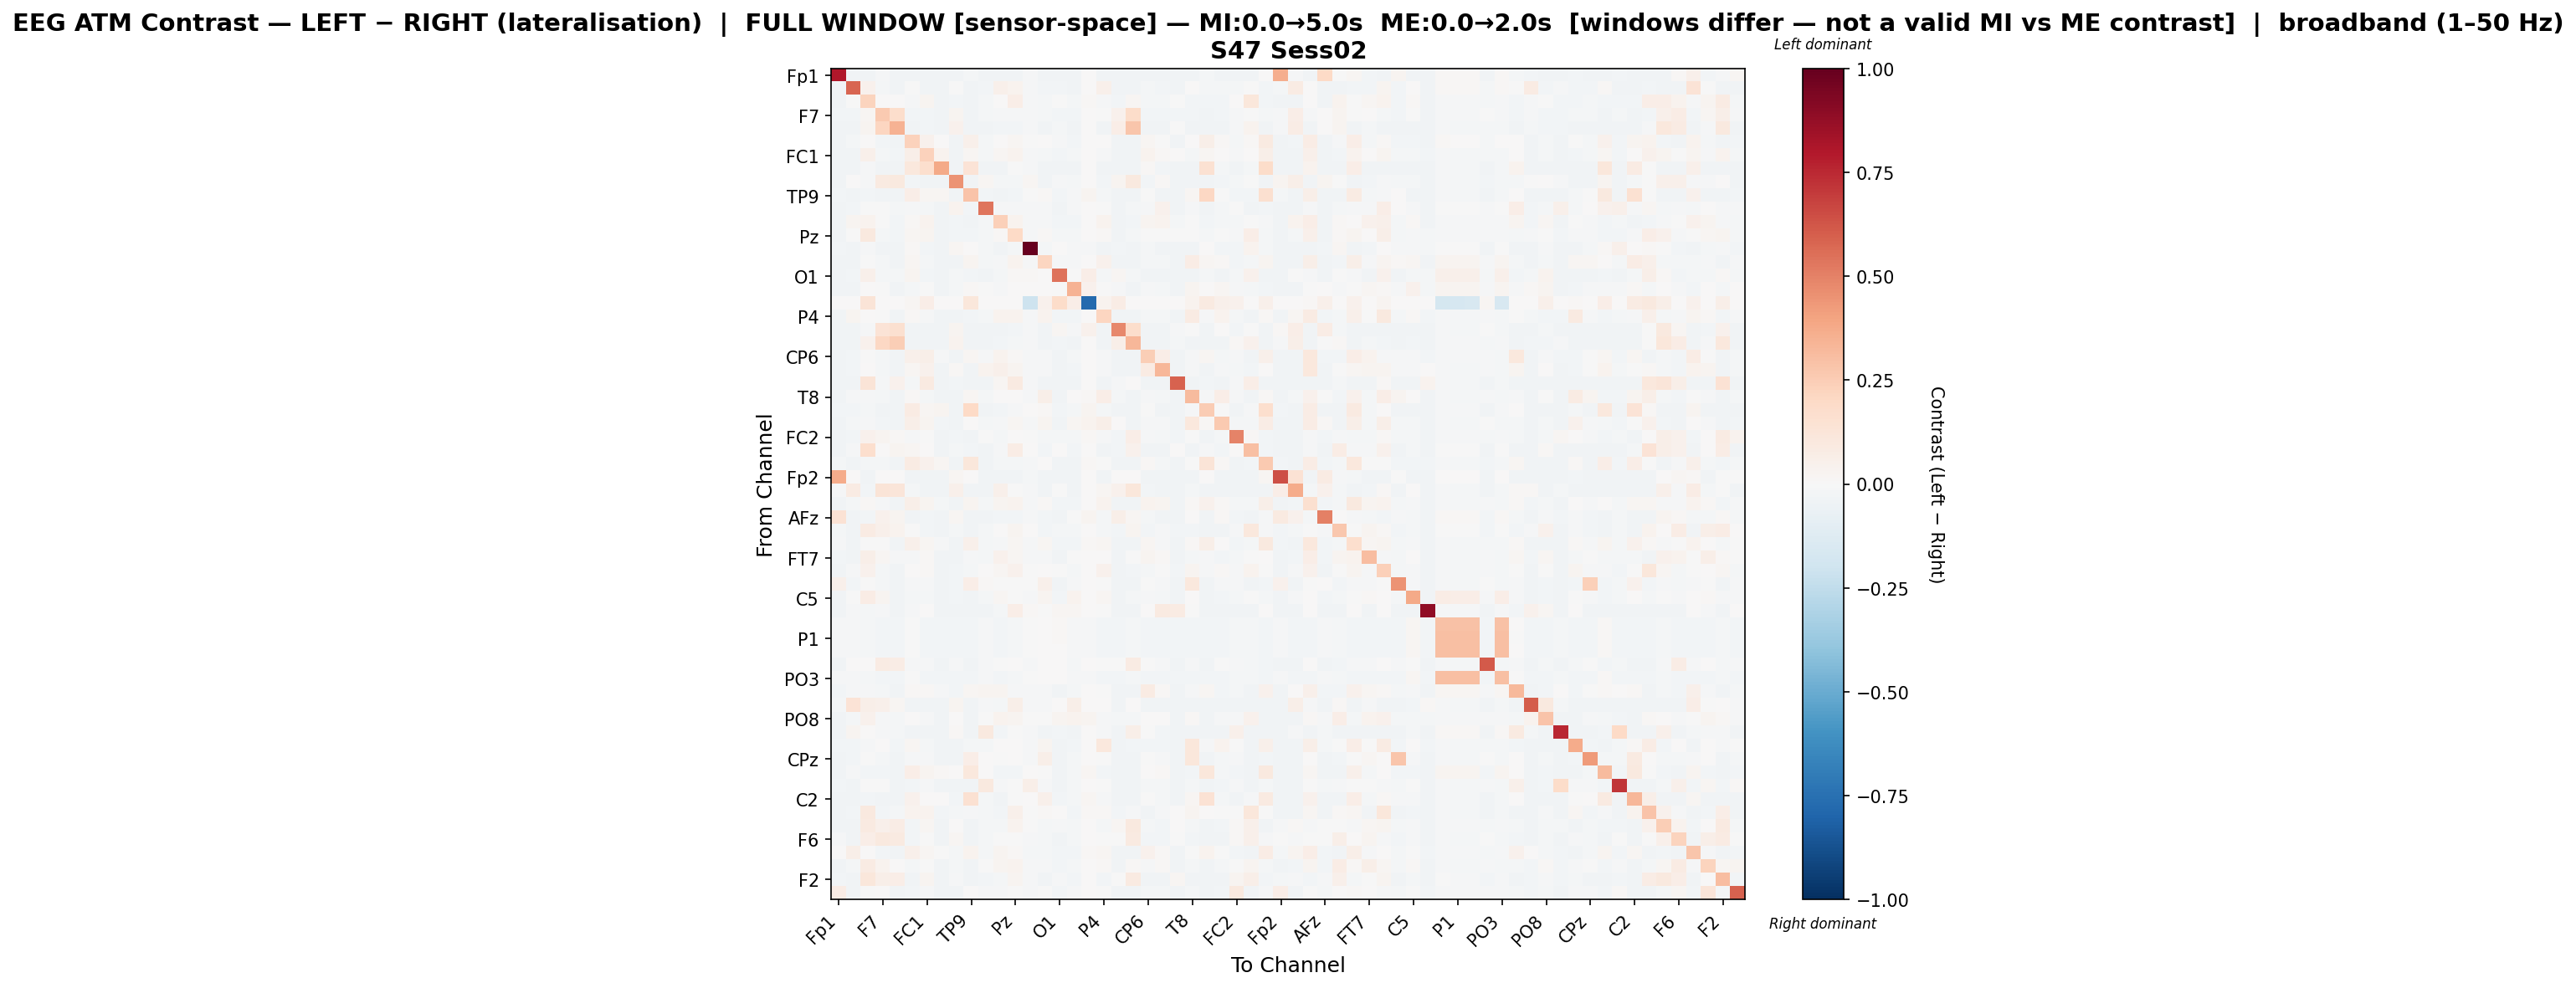

The file beside this chart, header and first rows:
, Fp1, Fz, F3, F7, FT9, FC5, FC1, C3, T7, TP9, CP5, CP1, Pz, P3, P7, O1, Oz, O2, P4, P8, TP10, CP6, CP2
Fp1, 0.8034, -0.03711, -0.0359, -0.0156, -0.03696, -0.03714, -0.03711, -0.03706, -0.03711, -0.0204, -0.03709, -0.03706, -0.03706, -0.01161, -0.03701, -0.03706, -0.03706, 0.0, -0.0338, -0.03696, -0.03706, -0.03711, -0.03701
Fz, -0.0359, 0.5827, 0.0457, -0.02301, -0.03377, -0.004195, -0.03186, -0.0371, -0.003752, -0.03633, -0.02757, 0.04865, 0.03282, -0.01542, -0.03117, -0.02716, -0.03593, 0.0, 0.05288, -0.03701, -0.03711, -0.01936, -0.02523
F3, -0.0351, -0.005826, 0.2242, 0.006487, 0.00514, -0.01031, 0.02572, -0.03328, -0.02574, -0.03196, -0.02205, 0.005365, 0.06461, -0.008865, -0.01765, -0.006592, -0.02221, 0.009448, -0.01003, -0.03063, 0.02105, -0.02097, -0.01871
F7, -0.02789, -0.02953, 0.01692, 0.2618, 0.1725, -0.03032, -0.02364, -0.03702, 0.02407, -0.03726, -0.02062, -0.01394, -0.01392, -0.0151, -0.02137, -0.02954, -0.02465, 0.0, -0.006932, 0.03938, 0.1867, -0.02493, -0.02896
FT9, -0.03551, -0.03379, 0.02454, 0.2159, 0.3481, -0.03691, -0.02759, -0.03703, 0.04528, -0.03726, -0.03194, -0.02859, -0.02688, -0.01455, -0.03725, -0.02135, -0.03649, 0.0005677, -0.03547, 0.06345, 0.2796, -0.03694, -0.03706
FC5, -0.03555, -0.01869, 0.001321, -0.02973, -0.03692, 0.2332, 0.04495, 0.002207, -0.03233, 0.0472, -0.01926, 0.0001866, 0.01826, -0.003373, 0.001489, -0.01013, -0.03062, 0.002015, 0.001494, -0.03692, -0.03708, 0.01703, -0.005887
FC1, -0.03549, -0.03376, 0.05461, -0.02217, -0.02593, 0.05857, 0.2323, 0.0347, -0.03711, 0.01832, -0.02231, 0.02271, 0.03259, -0.01121, -0.01961, -0.03124, -0.02136, 0.006729, -0.01346, -0.03696, -0.03349, 0.03137, 0.014
C3, -0.0355, -0.03663, -0.008609, -0.03698, -0.03706, 0.1062, 0.1714, 0.3774, -0.03707, 0.1394, -0.03713, -0.03164, -0.003357, -0.01523, -0.03719, -0.03711, -0.03715, 0.0003956, -0.03699, -0.03706, -0.03712, 0.01467, -0.03068
T7, -0.03555, 0.007511, -0.01318, 0.08694, 0.09807, -0.02526, -0.03709, -0.03713, 0.4482, -0.03712, 0.01923, -0.02092, -0.02034, 0.0159, -0.03717, -0.01479, -0.02083, 0.0, -0.02827, 0.02402, 0.09423, -0.02842, 0.01519
TP9, -0.02676, -0.03661, -0.02601, -0.03722, -0.03724, 0.06991, 0.02098, 0.02292, -0.03702, 0.2885, -0.03089, -0.03548, -0.02715, -0.00128, 0.01399, -0.02905, -0.01166, 0.03018, -0.02306, -0.03727, -0.03707, -0.0009013, -0.03523
CP5, -0.03552, -0.02936, -0.007008, -0.005602, -0.02226, -0.01191, -0.01659, -0.03712, 0.03528, -0.03125, 0.5342, -0.01106, -0.008408, -0.009126, -0.01363, -0.03715, -0.0149, 0.0, -0.007599, -0.03708, -0.02235, -0.01069, 0.04672
CP1, -0.03549, 0.02376, 0.03723, -0.006075, -0.02356, 0.01277, 0.03487, -0.03589, -0.02981, -0.03597, -0.01715, 0.2411, 0.03517, -0.01522, -0.01363, -0.0297, -0.02381, 0.0, 0.03877, -0.03707, -0.02441, 0.02479, 0.03178
Pz, -0.03546, -0.003265, 0.09403, -0.0158, -0.02585, 0.01855, 0.02349, -0.03151, -0.03122, -0.03068, -0.01958, 0.01448, 0.1975, -0.01078, 0.01177, -0.01642, -0.0212, 0.0, 0.0149, -0.03447, -0.01689, -0.006144, -0.003943
P3, -0.03037, -0.03502, -0.01073, -0.03441, -0.03198, 0.01126, -0.02383, -0.03492, 0.02209, 0.003458, -0.01762, -0.03492, -0.02085, 1.0, -0.01848, 0.002667, -0.008579, -0.008922, -0.03512, -0.02929, -0.03482, -0.01865, -0.03486
P7, -0.03549, -0.03311, -0.004911, -0.01846, -0.03727, 0.02113, -0.01825, -0.03704, -0.03701, 0.02645, -0.01857, -0.01301, 0.03359, -0.01075, 0.2138, -0.01074, -0.01518, 0.004103, 0.04353, -0.03616, -0.0371, -0.01675, -0.02144
O1, -0.03556, -0.02511, 0.04913, -0.02051, -0.01689, 0.02346, -0.02533, -0.03707, -0.01771, -0.02645, -0.03709, -0.02278, 0.009105, 0.00824, 0.007053, 0.5401, -0.003173, 0.06667, -0.0233, 0.01615, -0.02022, -0.03698, -0.03711
Oz, -0.03551, -0.03539, 0.005531, -0.007405, -0.0355, -0.02265, -0.00373, -0.0371, -0.02169, 0.01357, -0.001706, -0.0094, 0.004829, 0.0007398, 0.00441, -0.003667, 0.3462, 0.04379, -0.006505, -0.01013, -0.03713, -0.009819, -0.01922
O2, 0.0, 0.0, 0.1292, 0.0, 0.002437, 0.01905, 0.06868, 0.0, 0.0, 0.112, 0.0, 0.0, 0.0, -0.2086, 0.0406, 0.1868, 0.06678, -0.774, 0.03509, 0.07311, 0.0, 0.0, 0.0
P4, -0.03428, 0.02432, 0.002466, -0.003849, -0.03455, 0.01555, -0.01413, -0.03716, -0.03365, -0.02762, -0.01685, 0.03525, 0.03229, -0.01533, 0.03806, -0.03043, -0.02352, 0.003402, 0.2144, -0.03696, -0.0347, -0.01654, -0.02064
P8, -0.03551, -0.03667, -0.008783, 0.139, 0.1592, -0.0369, -0.03698, -0.03702, 0.03125, -0.03726, -0.03704, -0.03704, -0.0269, -0.01223, -0.03407, 0.01801, -0.01444, 0.04108, -0.03689, 0.4829, 0.1744, -0.03693, -0.03706
TP10, -0.03554, -0.03667, 0.03945, 0.2069, 0.2493, -0.03695, -0.03356, -0.03708, 0.03512, -0.0372, -0.03245, -0.0298, -0.01797, -0.01521, -0.03725, -0.02481, -0.03711, 0.0, -0.03565, 0.06063, 0.3327, -0.03698, -0.03711
CP6, -0.03555, -0.02415, -0.006202, -0.0202, -0.03697, 0.05177, 0.05846, -0.01132, -0.03251, 0.01659, -0.01283, 0.03296, 0.01171, -0.009809, -0.01316, -0.03711, -0.02136, 0.0, -0.01024, -0.03697, -0.03713, 0.2477, 0.06903
CP2, -0.03546, -0.02594, 0.00725, -0.02244, -0.0371, 0.02046, 0.04436, -0.03491, 0.01242, -0.03502, 0.03449, 0.05176, 0.02445, -0.0152, -0.01328, -0.03706, -0.02349, 0.0, -0.009384, -0.0371, -0.03708, 0.08405, 0.3343
Cz, -0.03559, -0.03427, 0.1273, -0.01184, 0.04168, -0.02118, 0.09257, -0.03718, -0.02942, -0.03701, -0.03714, 0.01739, 0.08765, -0.01538, -0.03702, -0.03703, -0.03714, 0.0, -0.03711, -0.01274, 0.002982, -0.03716, -0.03715
T8, -0.03552, -0.0122, -0.01408, -0.02202, -0.0371, 0.01449, -0.01859, -0.0371, -0.03701, 0.01931, -0.01573, 0.0004038, 0.004676, -0.01523, 0.05754, -0.03714, 0.0006982, 0.01485, 0.06925, -0.01636, -0.03714, -0.01399, -0.01838
FT10, -0.02749, -0.02786, -0.01603, -0.03721, -0.03723, 0.08296, 0.0227, 0.0242, -0.03701, 0.1991, -0.03252, -0.02649, -0.01488, 0.0003545, 0.009259, -0.02748, -0.01884, 0.0259, -0.0168, -0.03725, -0.03706, -0.00192, -0.03522
FC6, -0.0355, -0.02234, -0.01249, -0.02668, -0.03163, 0.05972, 0.02585, -0.0251, -0.03312, 0.0005501, -0.01723, -0.01401, 0.01716, -0.01158, 0.02636, -0.03344, 0.01806, 0.03243, 0.06161, 0.002914, -0.03593, -0.01076, -0.01323
FC2, -0.03558, -0.02393, 0.04565, 0.02636, 0.013, -0.01166, -0.005737, -0.03706, -0.02554, -0.03141, -0.005055, -0.01645, 0.004496, -0.007228, -0.02143, -0.02105, -0.01748, 0.008962, -0.008236, -0.02992, 0.06563, -0.01306, -0.02059
F4, -0.03546, -0.01241, 0.1684, 0.004903, 0.03017, 0.02088, 0.002638, -0.03179, -0.01767, -0.02953, -0.03273, -0.01293, 0.07469, 0.006176, -0.02866, 0.007514, -0.02953, 0.001448, -0.0349, -0.02398, 0.04314, -0.037, -0.03327
F8, -0.01987, -0.03249, -0.01996, -0.02081, -0.03709, 0.08324, 0.04112, 0.02327, -0.03702, 0.1136, -0.0326, -0.01671, -0.01833, -0.01184, 0.001476, -0.03502, -0.03326, 0.0137, -0.004545, -0.03709, -0.03708, 0.01187, -0.01631
Fp2, 0.3743, 0.006455, -0.03704, 0.004865, 0.003261, -0.03712, -0.03711, -0.03706, 0.01715, 0.006081, -0.03709, -0.03706, -0.03706, -0.01637, -0.03701, -0.03706, -0.03706, 0.0, -0.03714, 0.003261, 0.003164, -0.03711, -0.03701
AF7, -0.01124, 0.08085, -0.02624, 0.1261, 0.1194, -0.02116, -0.03703, -0.03706, 0.05108, -0.03709, -0.0366, 0.0469, -0.006575, -0.01524, -0.03709, -0.002003, -0.03708, 0.0, 0.02297, 0.04039, 0.1124, -0.02894, -0.03429
AF3, -0.03429, -0.02018, 0.01004, -0.01296, -0.03722, 0.05611, 0.02534, -0.01962, -0.03518, 0.02616, -0.01958, 0.02403, 0.03327, -0.01509, 0.01419, -0.02662, -0.02562, 0.001229, 0.0334, -0.03722, -0.03706, 0.03421, 0.02465
AFz, 0.1432, -0.03663, -0.02388, 0.04684, 0.02368, -0.03547, -0.03052, -0.03713, 0.02018, -0.03287, -0.03128, -0.02863, -0.02656, -0.01235, -0.03, -0.03711, -0.003891, 0.02587, -0.02201, 0.05714, 0.02249, -0.02196, -0.0315
F1, -0.01979, -0.03657, 0.07952, 0.0497, 0.03727, -0.0001013, -0.02403, -0.0371, -0.01609, -0.03724, -0.01932, 0.0046, 0.02788, 0.006099, -0.02409, -0.01585, -0.01982, 0.002, -0.01706, -0.02783, 0.02575, -0.02872, -0.01156
F5, -0.01551, -0.03273, -0.0007072, -0.001117, -0.03705, 0.0504, 0.01823, -0.009682, -0.03704, 0.04799, -0.02189, -0.008676, 0.01659, -0.01522, 0.01622, -0.02756, -0.02437, 0.01145, 0.02209, -0.03705, -0.03709, 0.01673, -0.01149
FT7, -0.0308, -0.03187, 0.0613, 0.0187, -0.01515, -0.008444, 0.01013, -0.03711, -0.03248, -0.01506, -0.01863, 0.04252, 0.01818, -0.01299, -0.01374, -0.03672, -0.003933, 0.0, 0.0004491, -0.03707, -0.005921, 0.02755, 0.01124
FC3, -0.03547, -0.01088, 0.04625, -0.0173, -0.03421, 0.006287, 0.01212, -0.03707, -0.02487, -0.02137, 0.003205, 0.01886, 0.04397, -0.005679, 0.002971, -0.005276, -0.0181, 0.003082, 0.04665, -0.0359, -0.02557, -0.01657, -0.007177
C1, 0.05184, -0.02553, -0.007626, -0.01794, -0.03724, -0.01534, -0.01328, -0.03705, -0.02387, 0.06423, 0.008935, -0.007643, -0.007643, -0.005884, 0.05298, -0.0371, -0.01129, 0.0, -0.007489, -0.03727, -0.0371, -0.007534, -0.01336
C5, -0.03422, -0.006543, 0.07447, 0.02581, -0.03713, -0.02164, -0.01721, -0.03708, -0.03035, -0.03724, -0.01743, 0.01584, -0.001722, -0.008561, 0.02976, -0.02931, 0.03708, 0.0, 0.01803, -0.03714, -0.02113, -0.01496, -0.01992
TP7, -0.03554, -0.0137, -0.0194, -0.01386, -0.03692, -0.01171, 0.001785, -0.03717, -0.03712, -0.03704, -0.03716, -0.01856, 0.0627, 0.01506, -0.002952, 0.01631, 0.02323, 0.0, -0.005162, -0.03692, -0.03708, 0.001831, 0.08856
CP3, -0.0142, -0.01346, -0.01705, -0.02692, -0.02805, -0.002712, -0.02749, -0.02758, -0.02751, -0.02795, -0.01463, -0.02417, -0.01902, -0.0007124, 0.002587, 0.008367, -0.008315, -0.01003, -0.02731, -0.02811, -0.02182, -0.02701, -0.02763
P1, -0.0147, -0.01396, -0.01746, -0.0271, -0.02843, -0.003089, -0.02789, -0.02797, -0.02791, -0.02833, -0.0151, -0.02456, -0.01942, -0.001201, 0.002217, 0.008193, -0.00882, -0.009043, -0.02772, -0.02848, -0.02202, -0.02735, -0.02803
P5, -0.01478, -0.01402, -0.01752, -0.0273, -0.0285, -0.00334, -0.02797, -0.02805, -0.02799, -0.02841, -0.01523, -0.02463, -0.01949, -0.00136, 0.002187, 0.007752, -0.008723, -0.008735, -0.0278, -0.02856, -0.02209, -0.02736, -0.0281
PO7, -0.03551, 0.0002072, 0.004359, 0.07901, 0.07101, -0.009885, -0.008875, -0.03706, -0.01264, -0.03359, -0.01056, -0.003242, 0.0009617, -0.01518, 0.00049, 0.002184, -0.01926, 0.002509, -0.0006465, -0.002514, 0.0808, -0.005303, -0.01228
PO3, -0.01467, -0.01366, -0.01756, -0.02718, -0.02851, -0.003673, -0.02797, -0.02806, -0.028, -0.02842, -0.01508, -0.02465, -0.01952, -0.00136, 0.002116, 0.007461, -0.008899, -0.008783, -0.02781, -0.02856, -0.02205, -0.02744, -0.02811
POz, -0.02944, -0.015, -0.0132, -0.0205, -0.03698, 0.01412, 0.01191, -0.009471, -0.02853, 0.01566, 0.03069, 0.0275, -0.009167, -0.01527, -0.01554, -0.03125, -0.02273, 0.0, -0.002202, -0.03698, -0.03709, 0.08301, 0.01159
PO4, -0.01585, 0.1383, 0.06056, 0.05382, 0.02016, -0.03698, -0.03706, -0.0371, 0.03023, -0.0372, -0.01404, -0.01647, 0.05722, -0.01523, -0.0135, 0.0001895, 0.05541, 0.0, 0.006606, -0.0371, 0.005491, -0.03701, -0.03714
PO8, -0.03344, -0.01894, 0.04659, -0.01268, -0.02122, 0.000408, -0.008499, -0.0371, 0.006044, -0.0372, -0.00527, 0.03272, 0.0307, -0.002952, -0.006413, 0.02568, 0.03307, 0.02631, -0.01374, -0.01831, -0.02327, 0.004137, 0.006665
P6, -0.03548, 0.02671, 0.0006457, -0.01087, -0.02169, -0.0371, -0.03717, -0.03717, 0.008171, -0.03689, 0.1013, -0.02432, -0.0007141, -0.01531, -0.0369, -0.02705, -0.03715, 0.0, -0.01347, -0.03696, 0.05987, -0.006539, -0.02928
P2, -0.02678, -0.02664, -0.0106, 0.0009272, -0.02936, 0.01783, -0.01585, -0.03712, -0.03555, -0.01977, -0.02192, 0.002044, 0.004666, -0.01522, 0.03, -0.03404, -0.02758, 0.002581, 0.1087, -0.03712, -0.02939, -0.02771, -0.03087
CPz, -0.03552, -0.02731, -0.006437, -0.01601, -0.03706, -0.01331, -0.01474, -0.03712, -0.03483, 0.06382, 0.006124, -0.005568, 0.001357, -0.009569, 0.06244, -0.03715, -0.0194, 0.0, -0.005091, -0.03708, -0.03715, -0.005459, -0.01104
TP8, -0.03546, -0.01099, -0.02405, -0.02861, -0.03707, 0.06279, 0.02648, 0.0145, 0.0001749, 0.1052, 0.004885, -0.02378, -0.02378, 0.001399, -0.002604, -0.03197, -0.02099, 0.02178, -0.02447, -0.03707, -0.03709, 0.006179, 0.0131
C6, -0.03055, -0.03411, -0.005354, -0.004259, -0.037, -0.02439, -0.01431, -0.03715, -0.03712, -0.03711, 0.09985, -0.009634, -0.007771, 0.05894, -0.01083, -0.03713, -0.01826, 0.0, -0.004339, -0.03701, -0.03713, -0.01703, -0.02077
C2, -0.03546, -0.03659, -0.02366, -0.0371, -0.03718, 0.03995, 0.002853, 0.003937, -0.02684, 0.1548, -0.02226, -0.03512, -0.002324, 0.00413, 0.04841, -0.02469, -0.0162, 0.02117, -0.01261, -0.03718, -0.03709, -0.00129, -0.01568
FC4, -0.03545, -0.02803, 0.09865, -0.0292, -0.02135, 0.03328, 0.0321, -0.02962, -0.02118, -0.01178, -0.01982, -0.02405, 0.0519, -0.003688, 0.009809, 0.00495, -0.03082, 0.01103, 0.01362, -0.02641, -0.01309, -0.03698, -0.01367
FT8, -0.03564, -0.03437, 0.08835, 0.04983, 0.07334, -0.02697, 0.01641, -0.03716, 0.003235, -0.03589, -0.0224, -0.01572, 0.03719, -0.005804, -0.02161, -0.01544, -0.01816, 0.006253, -0.01971, 0.02176, 0.09454, -0.02216, -0.02527
F6, -0.01448, -0.03663, 0.06762, 0.09812, 0.0872, -0.03104, -0.003624, -0.03707, 0.01682, -0.03722, -0.02077, -0.007527, -0.005612, -0.01352, -0.02187, -0.03317, -0.02313, 0.001679, -0.007163, -0.006447, 0.09098, -0.02622, -0.02955
AF8, 0.002855, 0.06021, 0.004091, -0.03007, -0.03703, 0.0474, 0.02072, -0.006676, -0.02254, 0.0386, -0.02105, 0.02997, 0.008657, -0.01565, -0.01937, -0.02923, -0.03111, 0.01561, 0.01663, -0.03703, -0.03708, 0.04489, 0.008812
AF4, -0.03208, -0.01882, 0.08326, 0.03651, 0.003053, -0.01807, -0.003742, -0.03704, -0.01823, -0.03726, -0.007563, 0.02438, 0.03755, -0.009634, -0.009379, -0.02839, -0.01677, 0.002502, 0.01287, -0.03221, 0.01421, -0.009601, 0.008417
... 2 more rows
